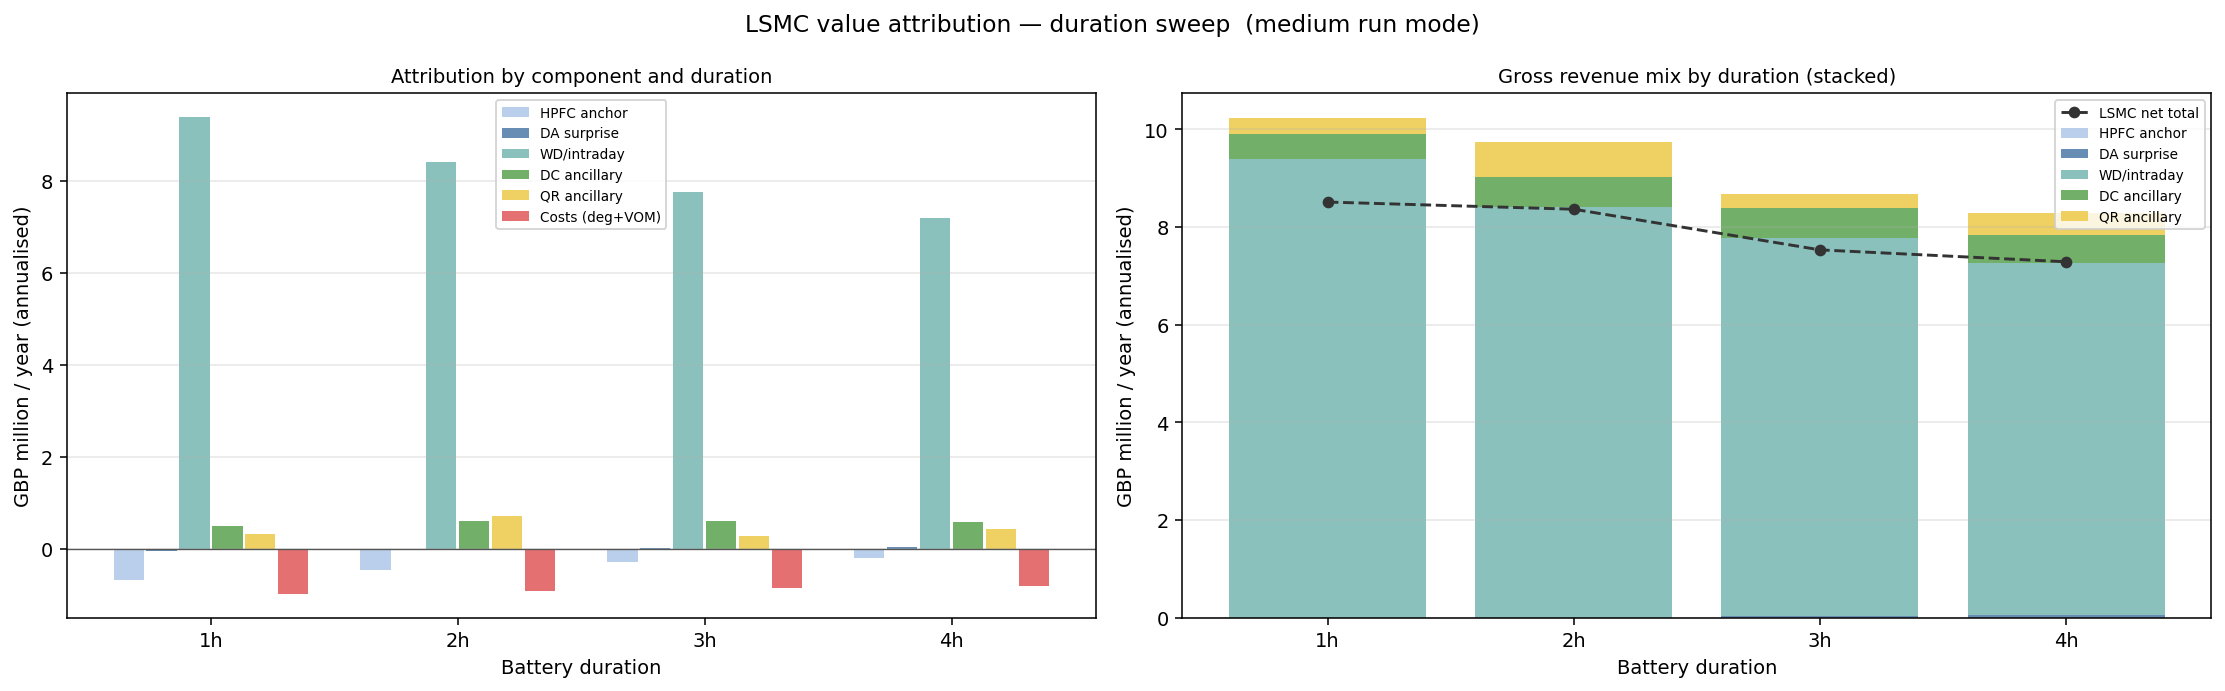

The data file committed next to this chart (first rows):
key, component, duration_h, mean_m, std_m, p25_m, p75_m, pct_of_gross
hpfc, HPFC anchor, 1.0, -0.6845, 0.08688, -0.7455, -0.6321, -9.086
da_surp, DA surprise, 1.0, -0.05174, 0.09766, -0.1012, 0.009062, -0.6868
imbalance, WD/intraday, 1.0, 9.389, 1.355, 8.443, 10.25, 124.6
dc, DC ancillary, 1.0, 0.5087, 0.1116, 0.4239, 0.5771, 6.753
qr, QR ancillary, 1.0, 0.3232, 0.04676, 0.29, 0.3523, 4.29
costs, Costs (deg+VOM), 1.0, -0.9759, 0.09156, -1.035, -0.9157, -12.96
hpfc, HPFC anchor, 2.0, -0.4659, 0.07279, -0.5192, -0.4172, -6.249
da_surp, DA surprise, 2.0, -0.009724, 0.09045, -0.05387, 0.03962, -0.1304
imbalance, WD/intraday, 2.0, 8.408, 1.231, 7.59, 9.149, 112.8
dc, DC ancillary, 2.0, 0.6138, 0.1353, 0.5202, 0.6991, 8.233
qr, QR ancillary, 2.0, 0.7231, 0.03582, 0.7044, 0.7493, 9.699
costs, Costs (deg+VOM), 2.0, -0.9072, 0.08083, -0.9626, -0.8534, -12.17
hpfc, HPFC anchor, 3.0, -0.2814, 0.08875, -0.3378, -0.2206, -4.219
da_surp, DA surprise, 3.0, 0.02497, 0.0891, -0.01408, 0.06875, 0.3743
imbalance, WD/intraday, 3.0, 7.757, 1.211, 6.974, 8.489, 116.3
dc, DC ancillary, 3.0, 0.6098, 0.1307, 0.5167, 0.6983, 9.142
qr, QR ancillary, 3.0, 0.2785, 0.05085, 0.2477, 0.3115, 4.175
costs, Costs (deg+VOM), 3.0, -0.8593, 0.08039, -0.9089, -0.8096, -12.88
hpfc, HPFC anchor, 4.0, -0.1889, 0.1004, -0.2502, -0.1159, -2.913
da_surp, DA surprise, 4.0, 0.04992, 0.08302, 0.01395, 0.09305, 0.7697
imbalance, WD/intraday, 4.0, 7.207, 1.218, 6.434, 7.963, 111.1
dc, DC ancillary, 4.0, 0.5764, 0.1407, 0.474, 0.6789, 8.887
qr, QR ancillary, 4.0, 0.4425, 0.04119, 0.4251, 0.4704, 6.822
costs, Costs (deg+VOM), 4.0, -0.8005, 0.08539, -0.8563, -0.7526, -12.34
